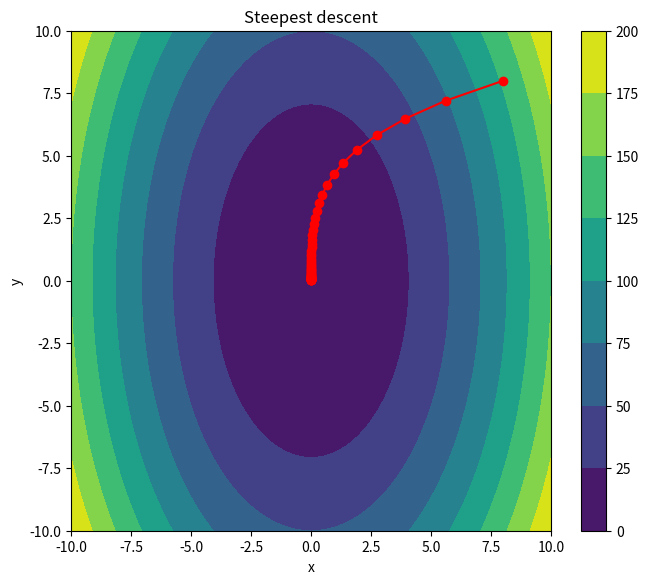

Reproduce this figure in Python.
 #!/usr/bin/env python3
# -*- coding: utf-8 -*-
import matplotlib.pyplot as plt
import numpy as np

def grad(x,y,kx=1.0, ky=1.0):
    dfx = kx * x
    dfy = ky * y
    return dfx, dfy

def nrg(x,y,kx=1.0,ky=1.0):
    return 0.5*(kx*x**2 + ky*y**2)

# Initialise
x = y = 8.0
kx = 3.0
ky = 1.0
steps = 1000
alpha = 0.1
tol = 1.0e-3

xlist = [x]
ylist = [y]

# Start Steepest Descent
for step in range(steps):
    dfx, dfy = grad(x,y,kx,ky)
    if dfx**2 + dfy**2 < tol:
        print(50*"#")
        print(f'Converged after {step} steps!')
        print(50*"#")
        break
    
    x -= alpha*dfx
    y -= alpha*dfy
    xlist.append(x)
    ylist.append(y)
    print(f'Energy = {nrg(x,y,kx,ky)}')

# Plotting starts here ...

fig = plt.figure(figsize=(6,5))
left, bottom, width, height = 0.0, 0.0, 1.0, 1.0
ax = fig.add_axes([left, bottom, width, height]) 

start, stop, n_values = -10, 10, 1000

x_vals = np.linspace(start, stop, n_values)
y_vals = np.linspace(start, stop, n_values)
X, Y = np.meshgrid(x_vals, y_vals)

Z = 0.5*(kx*X**2 + ky*Y**2)

cp = plt.contourf(X, Y, Z)
plt.colorbar(cp)

ax.set_title('Steepest descent')
ax.set_xlabel('x')
ax.set_ylabel('y')

plt.plot(xlist,ylist,"ro-")
plt.show()